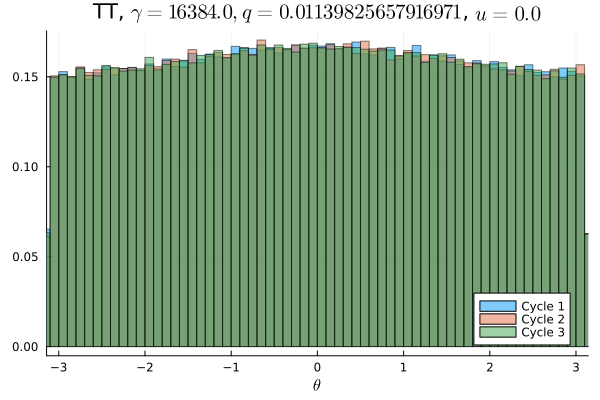

Values plotted in this chart, from the file beside it:
Cycle 1, Cycle 2, Cycle 3
0.009525, 0.009391, 0.009591
0.009431, 0.009403, 0.009434
0.009728, 0.009522, 0.009441
0.009519, 0.009459, 0.009441
0.009113, 0.009275, 0.009459
0.009878, 0.009631, 0.009472
0.009747, 0.009872, 0.009816
0.009231, 0.009881, 0.009575
0.009612, 0.009256, 0.009288
0.009516, 0.00975, 0.009572
0.009737, 0.009669, 0.009691
0.009772, 0.009756, 0.009944
0.009381, 0.009741, 0.009684
0.009656, 0.009691, 0.009538
0.009794, 0.009662, 0.009713
0.009516, 0.009719, 0.009638
0.009934, 0.009703, 0.009722
0.009687, 0.009638, 0.009834
0.009638, 0.009847, 0.01002
0.009853, 0.009816, 0.009931
0.009781, 0.009772, 0.009756
0.009619, 0.009944, 0.009813
0.01031, 0.009959, 0.009791
0.009778, 0.009922, 0.01006
0.009903, 0.01015, 0.009722
0.009953, 0.009612, 0.01009
0.01031, 0.0103, 0.009919
0.01001, 0.01022, 0.01002
0.01003, 0.01005, 0.01015
0.01001, 0.009928, 0.0102
0.01044, 0.01022, 0.01027
0.01022, 0.01032, 0.0104
0.009972, 0.01015, 0.01005
0.01008, 0.01018, 0.01022
0.0106, 0.01038, 0.01021
0.01032, 0.01009, 0.01027
0.0105, 0.01041, 0.01029
0.01052, 0.01018, 0.01002
0.01037, 0.01028, 0.01062
0.01038, 0.01072, 0.01058
0.01037, 0.01059, 0.01038
0.01047, 0.01037, 0.01038
0.01014, 0.01043, 0.01044
0.01028, 0.01047, 0.01052
0.01059, 0.01023, 0.01061
0.01042, 0.01069, 0.01021
0.01056, 0.01042, 0.01036
0.01046, 0.01042, 0.01061
0.01032, 0.01027, 0.01047
0.01056, 0.0106, 0.01068
0.01055, 0.01046, 0.01051
0.01038, 0.01045, 0.01038
0.01064, 0.01052, 0.01037
0.01049, 0.01046, 0.01033
0.01047, 0.01051, 0.01071
0.01041, 0.01069, 0.01027
0.01057, 0.01008, 0.01055
0.01066, 0.01037, 0.01048
0.01028, 0.0108, 0.01022
0.0103, 0.01046, 0.01035
... 40 more rows
